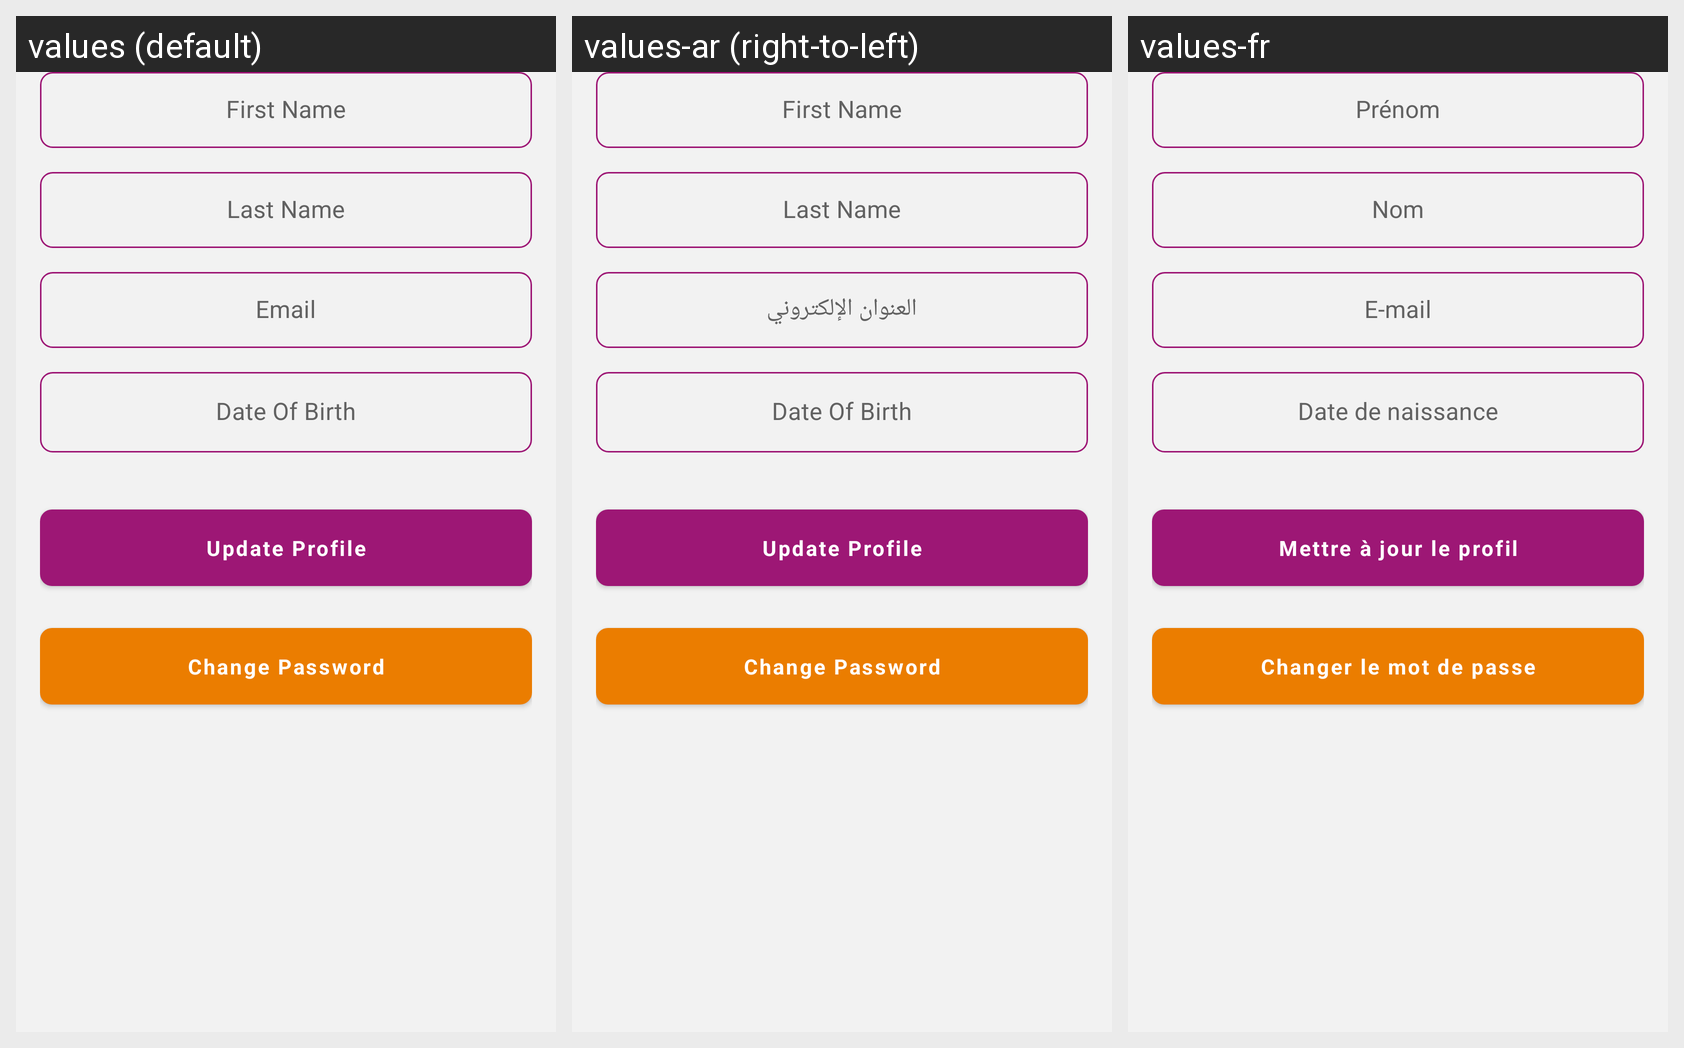

For this localized Android screen grid, give each drawn string resource with its value in every locale shown.
Android screen res/layout/fragment_edit_profile.xml rendered under 3 locales, left to right: values (default), values-ar (right-to-left), values-fr. Device: Nexus 5 (rendered at 1080×1920; each locale shown at half size, 540×960, under a caption strip naming it); theme AppTheme.
Strings drawn on this screen, with the default value and each locale's value (text and hints the layout hard-codes, and strings that could not be matched under every locale, appear in the picture but are not listed):

first_name
  values: First Name
  values-ar: First Name  [not translated; the default value is used]
  values-fr: Prénom

last_name
  values: Last Name
  values-ar: Last Name  [not translated; the default value is used]
  values-fr: Nom

email
  values: Email
  values-ar: العنوان الإلكتروني
  values-fr: E-mail

date_of_birth
  values: Date Of Birth
  values-ar: Date Of Birth
  values-fr: Date de naissance

update_profile
  values: Update Profile
  values-ar: Update Profile  [not translated; the default value is used]
  values-fr: Mettre à jour le profil

change_password
  values: Change Password
  values-ar: Change Password  [not translated; the default value is used]
  values-fr: Changer le mot de passe
